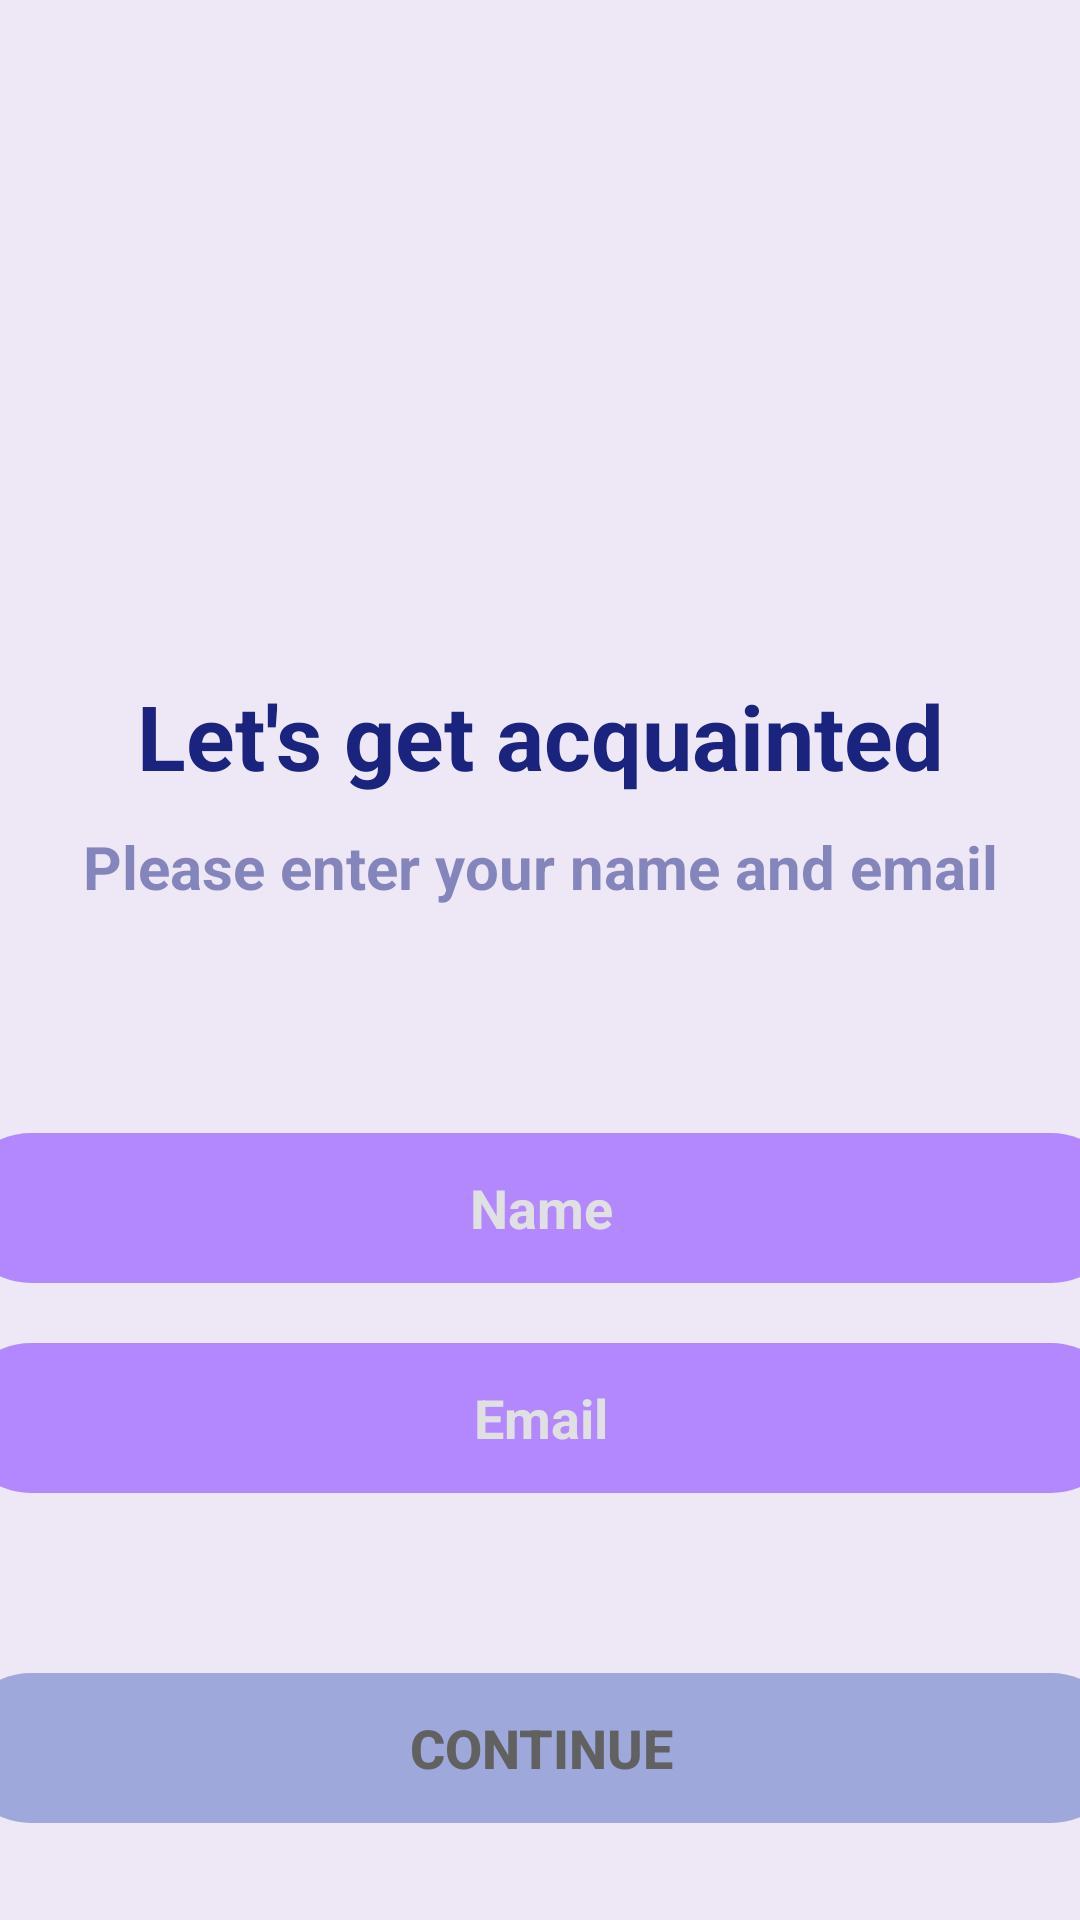

Produce the Android XML layout that renders to this screen, including the resource entries it uses.
<!-- AndroidManifest.xml: application theme Theme.Splash -->
<!-- res/layout/activity_registration.xml -->
<?xml version="1.0" encoding="utf-8"?>
<androidx.constraintlayout.widget.ConstraintLayout xmlns:android="http://schemas.android.com/apk/res/android"
    xmlns:app="http://schemas.android.com/apk/res-auto"
    xmlns:tools="http://schemas.android.com/tools"
    android:layout_width="match_parent"
    android:layout_height="match_parent"
    android:background="@color/deepPurple_50">

    <TextView
        android:id="@+id/tv_registration"
        android:layout_width="@dimen/dimen_300dp"
        android:layout_height="wrap_content"
        android:layout_marginBottom="@dimen/dimen_150dp"
        android:gravity="center"
        android:text="@string/tv_registration"
        android:textColor="@color/indigo_900"
        android:textSize="@dimen/ts_30sp"
        android:textStyle="bold"
        app:layout_constraintBottom_toBottomOf="parent"
        app:layout_constraintEnd_toEndOf="parent"
        app:layout_constraintStart_toStartOf="parent"
        app:layout_constraintTop_toTopOf="parent"
        tools:ignore="MissingConstraints" />

    <TextView
        android:id="@+id/tv_registration2"
        android:layout_width="@dimen/dimen_350dp"
        android:layout_height="wrap_content"
        android:layout_marginTop="@dimen/dimen_10dp"
        android:alpha="0.5"
        android:gravity="center"
        android:text="@string/tv_registration2"
        android:textColor="@color/indigo_900"
        android:textSize="@dimen/ts_20sp"
        android:textStyle="bold"
        app:layout_constraintEnd_toEndOf="parent"
        app:layout_constraintStart_toStartOf="parent"
        app:layout_constraintTop_toBottomOf="@+id/tv_registration"
        tools:ignore="MissingConstraints" />

    <EditText
        android:id="@+id/et_registration"
        style="@style/EditTextStyle"
        android:layout_width="@dimen/dimen_390dp"
        android:layout_height="@dimen/dimen_50dp"
        android:layout_marginBottom="@dimen/dimen_100dp"
        android:autofillHints="username"
        android:background="@drawable/tv_bg"
        android:digits="@string/edittext_default"
        android:gravity="center"
        android:hint="@string/et_name"
        android:inputType="textPersonName"
        android:textStyle="bold"
        app:layout_constraintBottom_toBottomOf="parent"
        app:layout_constraintEnd_toEndOf="parent"
        app:layout_constraintStart_toStartOf="parent"
        app:layout_constraintTop_toBottomOf="@id/tv_registration"
        tools:ignore="MissingConstraints" />

    <EditText
        android:id="@+id/et_email"
        style="@style/EditTextStyle"
        android:layout_width="@dimen/dimen_390dp"
        android:layout_height="@dimen/dimen_50dp"
        android:layout_marginTop="@dimen/dimen_20dp"
        android:autofillHints="emailAddress"
        android:background="@drawable/tv_bg"
        android:digits="@string/edittext_default"
        android:gravity="center"
        android:hint="@string/et_email"
        android:inputType="textEmailAddress"
        android:textStyle="bold"
        app:layout_constraintEnd_toEndOf="@+id/et_registration"
        app:layout_constraintHorizontal_bias="0.0"
        app:layout_constraintStart_toStartOf="@+id/et_registration"
        app:layout_constraintTop_toBottomOf="@id/et_registration"
        tools:ignore="MissingConstraints" />

    <androidx.appcompat.widget.AppCompatButton
        android:id="@+id/acb_enter"
        style="@style/Button"
        android:layout_width="@dimen/dimen_390dp"
        android:layout_height="@dimen/dimen_50dp"
        android:layout_marginTop="@dimen/dimen_60dp"
        android:background="@drawable/acb_bg"
        android:text="@string/acb_login"
        android:textSize="@dimen/ts_18sp"
        android:textStyle="bold"
        app:layout_constraintEnd_toEndOf="@+id/et_email"
        app:layout_constraintStart_toStartOf="@+id/et_email"
        app:layout_constraintTop_toBottomOf="@+id/et_email"
        tools:ignore="MissingConstraints" />


</androidx.constraintlayout.widget.ConstraintLayout>
<!-- resources referenced by this layout -->
<resources>
  <color name="deepPurple_50">#EDE7F6</color>
  <color name="indigo_900">#1A237E</color>
  <dimen name="dimen_100dp">100dp</dimen>
  <dimen name="dimen_10dp">10dp</dimen>
  <dimen name="dimen_150dp">150dp</dimen>
  <dimen name="dimen_20dp">20dp</dimen>
  <dimen name="dimen_300dp">300dp</dimen>
  <dimen name="dimen_350dp">350dp</dimen>
  <dimen name="dimen_390dp">390dp</dimen>
  <dimen name="dimen_50dp">50dp</dimen>
  <dimen name="dimen_60dp">60dp</dimen>
  <dimen name="ts_18sp">18sp</dimen>
  <dimen name="ts_20sp">20sp</dimen>
  <dimen name="ts_30sp">30sp</dimen>
  <!-- drawable acb_bg (drawable) -->
  <?xml version="1.0" encoding="utf-8"?>
  <shape xmlns:android="http://schemas.android.com/apk/res/android"
      android:shape="rectangle"
      android:tint="@color/indigo_200">
      <corners android:radius="@dimen/dimen_100dp"/>
  </shape>
  <!-- drawable tv_bg (drawable) -->
  <?xml version="1.0" encoding="utf-8"?>
  <shape xmlns:android="http://schemas.android.com/apk/res/android"
      android:shape="rectangle"
      android:tint="@color/deepPurple_A100">
      <corners android:radius="100dp"/>
  </shape>
  <string name="acb_login">Continue</string>
  <string name="edittext_default">abcdefghijklmnopqrstuvwxyzABCDEFGHIJKLMNOPQRSTUVWXYZ+-.!@#$%^:{}|*()?1234567890</string>
  <string name="et_email">Email</string>
  <string name="et_name">Name</string>
  <string name="tv_registration">Let\'s get acquainted</string>
  <string name="tv_registration2">Please enter your name and email</string>
  <style name="Button">
          <item name="android:background">@drawable/acb_bg</item>
          <item name="android:textColor">@color/grey_700</item>
      </style>
  <style name="EditTextStyle">
          <item name="android:background">@drawable/tv_bg</item>
          <item name="android:textColor">@color/grey_300</item>
          <item name="android:textColorHint">@color/grey_300</item>
      </style>
  <style name="Theme.Splash" parent="Theme.AppCompat.Light.NoActionBar">
          <item name="android:windowBackground">@color/grey_300</item>
          <item name="android:windowFullscreen">true</item>
          <item name="android:windowContentOverlay">@null</item>
          <item name="android:windowNoTitle">true</item>
          <item name="android:windowActionBar">true</item>
          <item name="android:windowActionModeOverlay">true</item>
          <item name="android:windowTranslucentStatus">true</item>
      </style>
  <color name="indigo_200">#9FA8DA</color>
  <color name="deepPurple_A100">#B388FF</color>
  <color name="grey_700">#616161</color>
  <color name="grey_300">#E0E0E0</color>
</resources>
